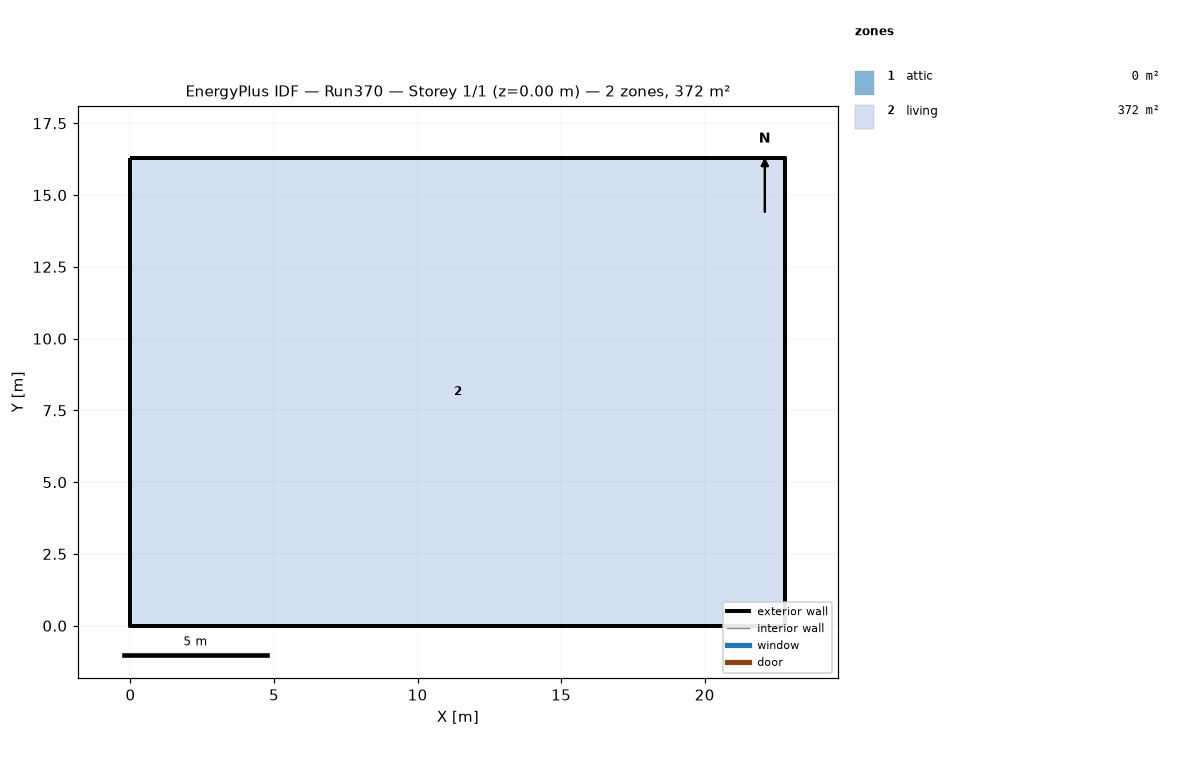
=== STOREY PLAN SPEC (per zone: floor XY polygon, exterior-wall plan segments, windows/doors) ===
zone 1: attic  (0.0 m²)
  exterior wall: (22.81, 0.00) – (22.81, 16.29) – (22.81, 8.15)  [24.4 m]
  exterior wall: (0.00, 16.29) – (0.00, 0.00) – (0.00, 8.15)  [24.4 m]
zone 2: living  (371.6 m²)
  floor: (0.00, 0.00) (0.00, 16.29) (22.81, 16.29) (22.81, 0.00)
  exterior wall: (0.00, 0.00) – (22.81, 0.00)  [22.8 m]
  exterior wall: (22.81, 0.00) – (22.81, 16.29)  [16.3 m]
  exterior wall: (22.81, 16.29) – (0.00, 16.29)  [22.8 m]
  exterior wall: (0.00, 16.29) – (0.00, 0.00)  [16.3 m]

=== DERIVED (storey summary) ===
Building: Run370
Storey: 1 of 1  (floor level z = 0.00 m)
Storey gross floor area: 371.6 m²
Zones on this storey: 2
  - attic: floor 0.0 m²; exterior wall 48.9 m (22.3 m²); WWR 0.0%
  - living: floor 371.6 m²; exterior wall 78.2 m (381.4 m²); WWR 0.0%
Zone adjacency: (none detected)